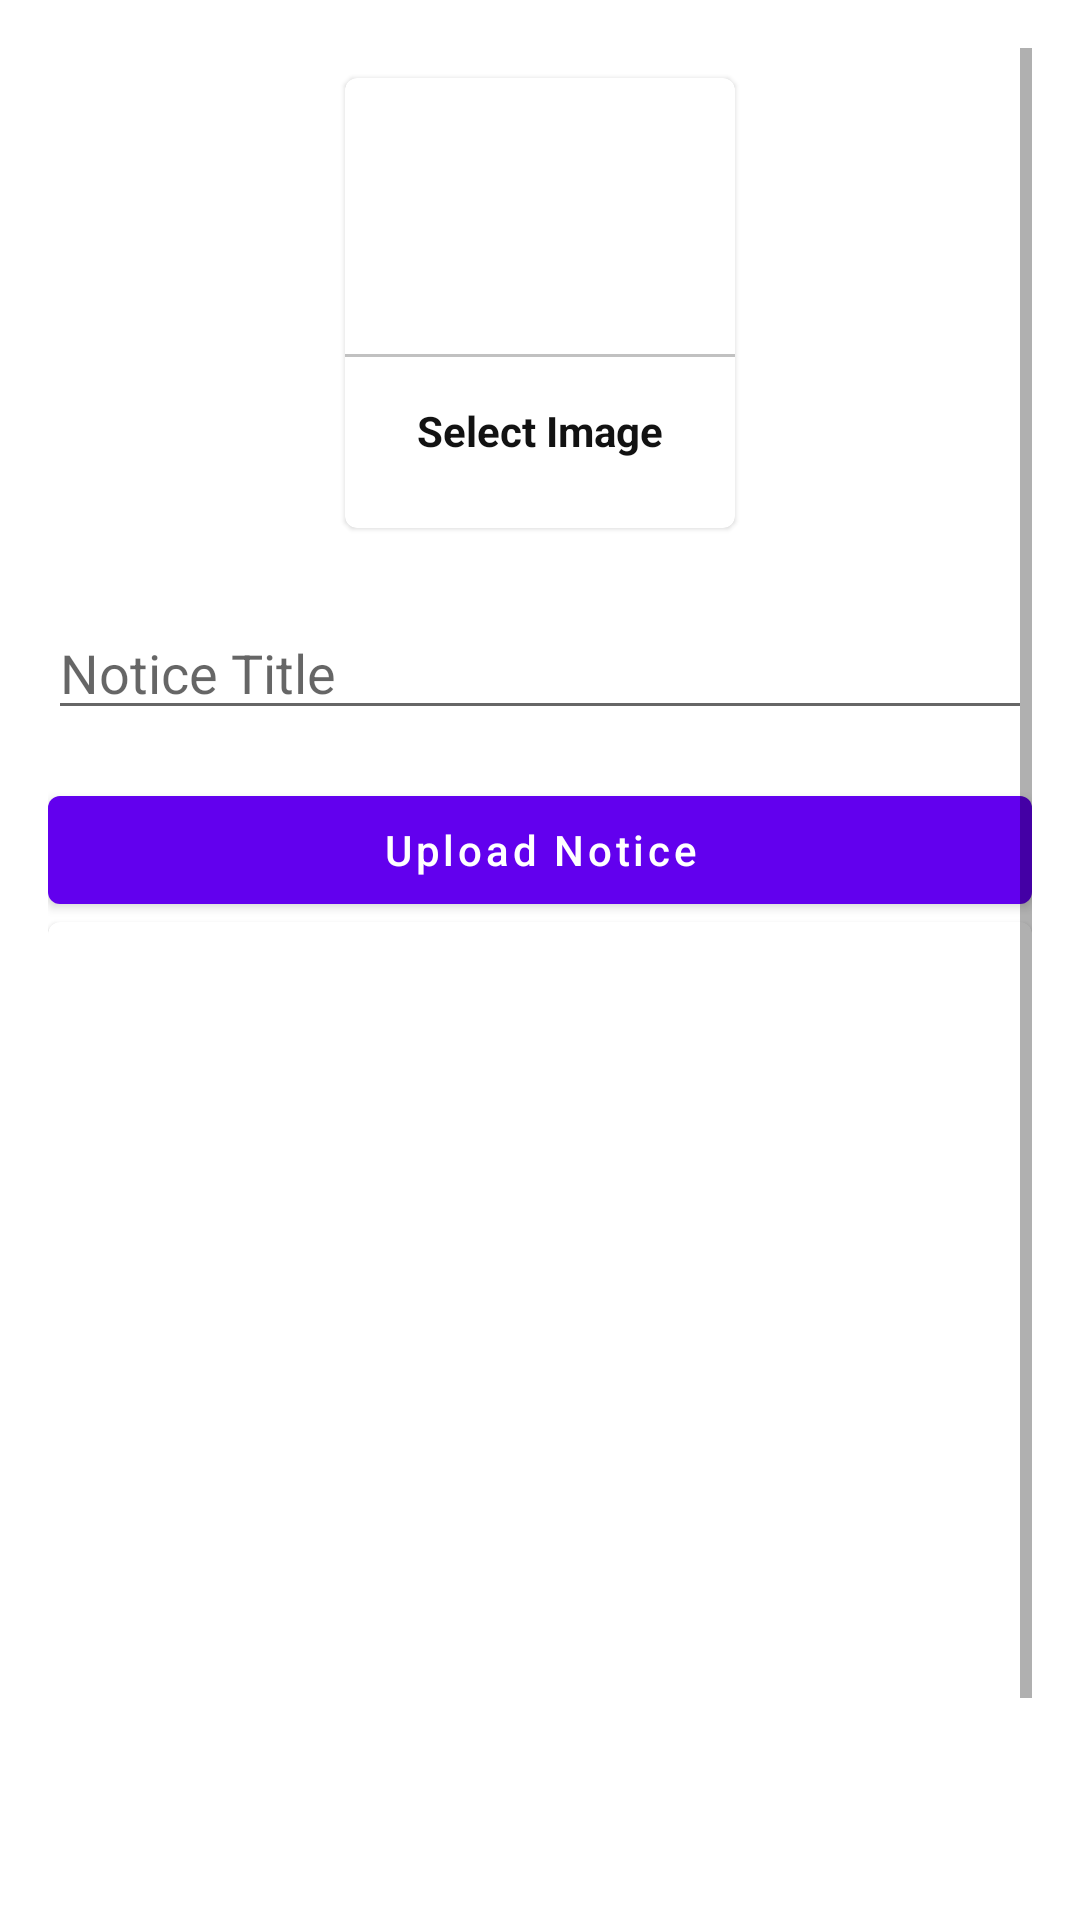

Here is an Android app screen rendered from its layout file. Give the layout XML and the strings, colors and styles it references.
<!-- AndroidManifest.xml: application theme Theme.CollegeAdmin -->
<!-- res/layout/activity_upload_notice.xml -->
<?xml version="1.0" encoding="utf-8"?>
<ScrollView xmlns:android="http://schemas.android.com/apk/res/android"
    xmlns:app="http://schemas.android.com/apk/res-auto"
    xmlns:tools="http://schemas.android.com/tools"
    android:layout_width="match_parent"
    android:layout_height="match_parent"
    tools:context=".notice.uploadNotice"
    android:padding="16dp">

    <LinearLayout
        android:layout_width="match_parent"
        android:layout_height="match_parent"
        android:orientation="vertical"
        >



        <com.google.android.material.card.MaterialCardView
            android:layout_width="130dp"
            android:layout_height="150dp"
            android:layout_margin="10dp"
            android:id="@+id/addImage"
            android:elevation="5dp"
            android:layout_gravity="center">

            <LinearLayout
                android:layout_width="match_parent"
                android:layout_height="match_parent"
                android:orientation="vertical"
                android:gravity="center">

                <ImageView
                    android:layout_width="64dp"
                    android:layout_height="64dp"
                    android:background="@drawable/circle_purple"
                    android:src="@drawable/ic_image"
                    android:padding="15dp"/>

                <View
                    android:layout_width="match_parent"
                    android:layout_height="1dp"
                    android:background="@color/gray"
                    android:layout_marginTop="10dp"
                    />

                <TextView
                    android:layout_width="wrap_content"
                    android:layout_height="wrap_content"
                    android:text="Select Image"
                    android:textStyle="bold"
                    android:padding="5dp"
                    android:layout_marginTop="10dp"
                    android:textColor="@color/textColor"
                    />
            </LinearLayout>
        </com.google.android.material.card.MaterialCardView>

        <EditText
            android:layout_width="match_parent"
            android:layout_height="wrap_content"
            android:layout_marginTop="16dp"
            android:hint="Notice Title"
            android:id="@+id/NoticeTitle"/>

        <com.google.android.material.button.MaterialButton
            android:layout_width="match_parent"
            android:layout_height="match_parent"
            android:text="Upload Notice"
            android:layout_marginTop="16dp"
            android:textAllCaps="false"
            android:id="@+id/UploadNoticeButton"
            android:textColor="@color/white"
            />

        <com.google.android.material.card.MaterialCardView
            android:layout_width="match_parent"
            android:layout_height="400dp">
            <ImageView
                android:layout_width="match_parent"
                android:layout_height="match_parent"
                android:scaleType="center"
                android:id="@+id/noticeImageView"/>
        </com.google.android.material.card.MaterialCardView>
    </LinearLayout>

</ScrollView>
<!-- resources referenced by this layout -->
<resources>
  <color name="gray">#c1c1c1</color>
  <color name="textColor">#121212</color>
  <color name="white">#FFFFFF</color>
  <style name="Theme.CollegeAdmin" parent="Theme.MaterialComponents.Light.DarkActionBar">
          
          <item name="colorPrimary">@color/purple_500</item>
          <item name="colorPrimaryVariant">@color/purple_700</item>
          <item name="colorOnPrimary">@color/white</item>
          
          <item name="colorSecondary">@color/teal_200</item>
          <item name="colorSecondaryVariant">@color/teal_700</item>
          <item name="colorOnSecondary">@color/black</item>
          
          <item name="android:statusBarColor" tools:targetApi="l">?attr/colorPrimaryVariant</item>
          
      </style>
  <color name="purple_500">#FF6200EE</color>
  <color name="purple_700">#FF3700B3</color>
  <color name="teal_200">#FF03DAC5</color>
  <color name="teal_700">#FF018786</color>
  <color name="black">#FF000000</color>
</resources>
